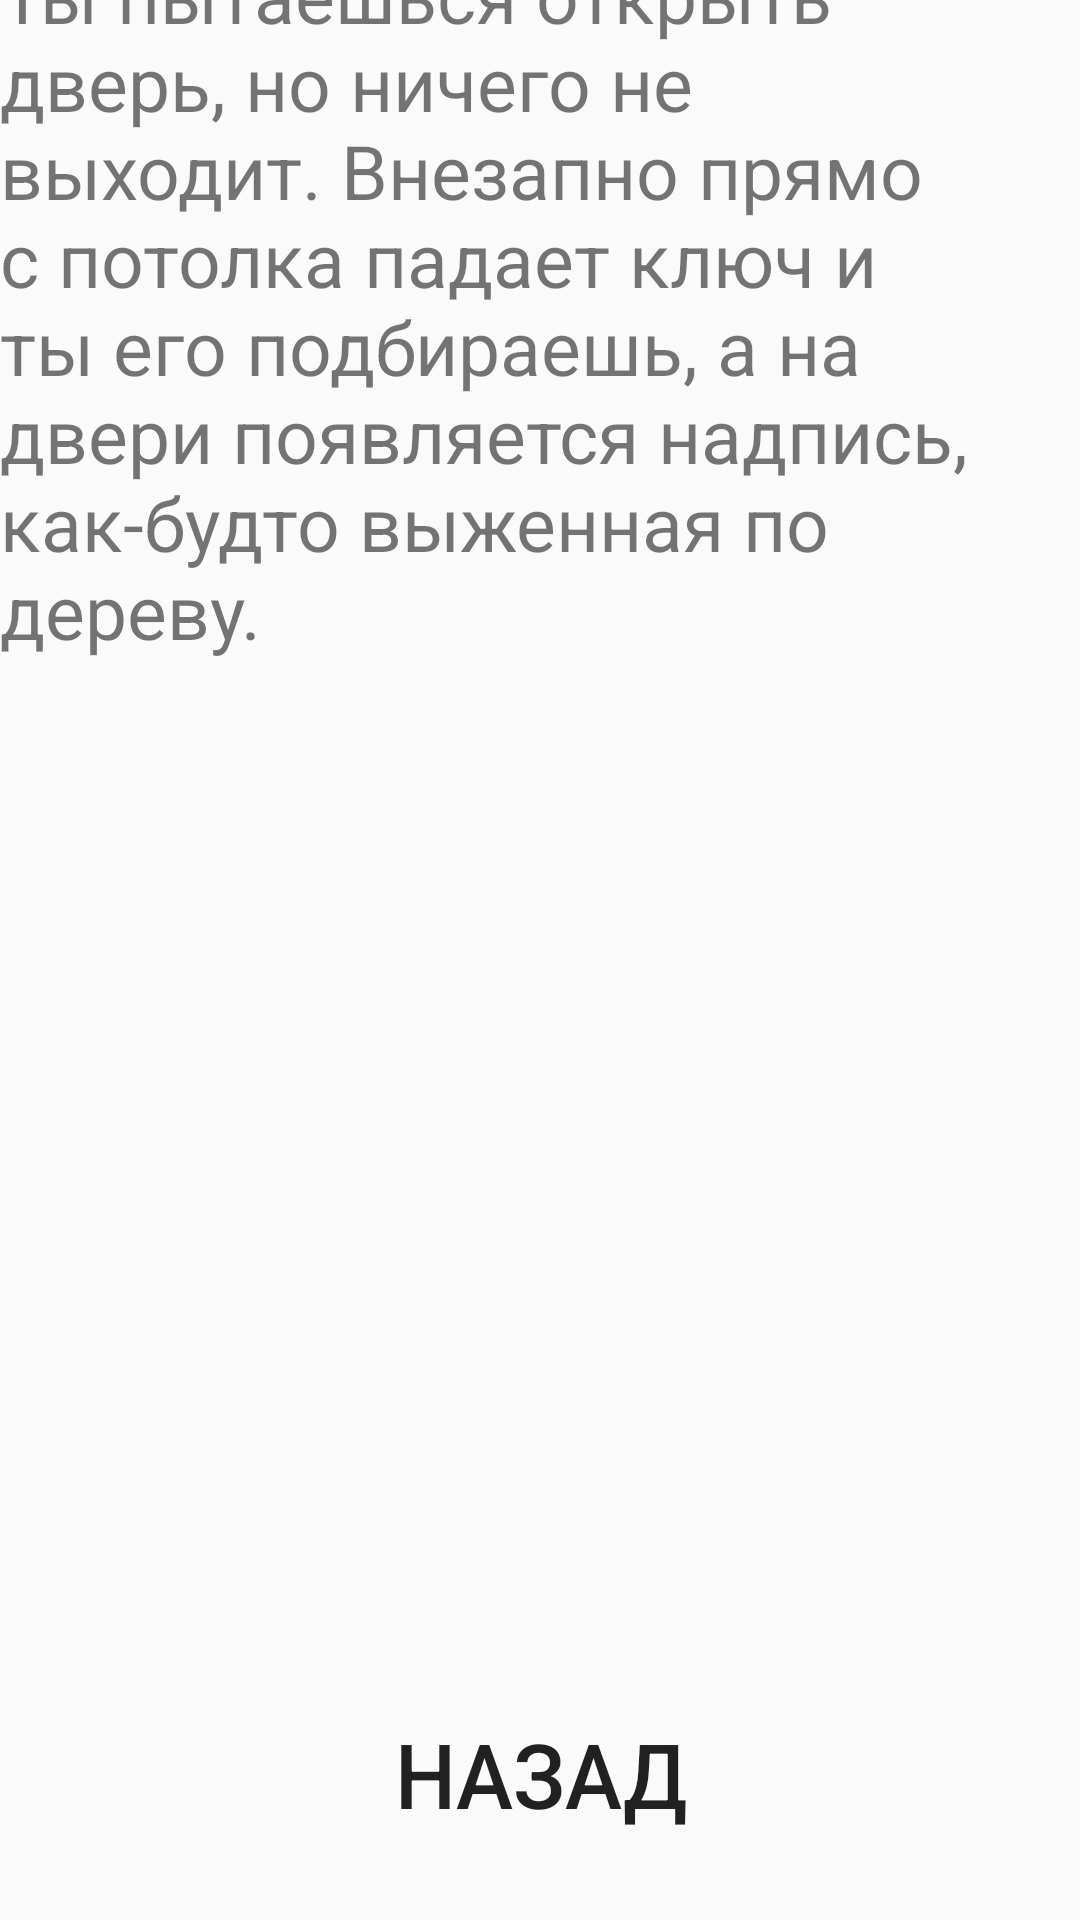

This screen was rendered from an Android layout file. Write that file and the resources it references.
<!-- AndroidManifest.xml: application theme Theme.QuestRestart -->
<!-- res/layout/activity_door.xml -->
<?xml version="1.0" encoding="utf-8"?>
<androidx.constraintlayout.widget.ConstraintLayout xmlns:android="http://schemas.android.com/apk/res/android"
    xmlns:app="http://schemas.android.com/apk/res-auto"
    xmlns:tools="http://schemas.android.com/tools"
    android:layout_width="match_parent"
    android:layout_height="match_parent"
    tools:context=".Door"
    android:background="@drawable/back">

    <LinearLayout
        android:layout_width="match_parent"
        android:layout_height="678dp"
        android:orientation="vertical"
        app:layout_constraintBottom_toBottomOf="parent"
        app:layout_constraintEnd_toEndOf="parent"
        app:layout_constraintStart_toStartOf="parent"
        app:layout_constraintTop_toTopOf="parent">

        <TextView
            android:id="@+id/textView"
            android:layout_width="match_parent"
            android:layout_height="571dp"
            android:text="Ты пытаешься открыть дверь, но ничего не выходит. Внезапно прямо с потолка падает ключ и ты его подбираешь, а на двери появляется надпись, как-будто выженная по дереву."
            android:textSize="25sp" />

        <Button
            android:id="@+id/button"
            android:layout_width="match_parent"
            android:layout_height="78dp"
            android:background="@drawable/button"
            android:onClick="haller"
            android:scaleX="0.95"
            android:text="Назад"
            android:textSize="30sp" />


    </LinearLayout>
</androidx.constraintlayout.widget.ConstraintLayout>
<!-- resources referenced by this layout -->
<resources>
  <style name="Theme.QuestRestart" parent="Theme.AppCompat.Light.NoActionBar">
          
          <item name="windowActionBar">false</item>
          <item name="windowNoTitle">true</item>
          <item name="android:windowFullscreen">true</item>
          <item name="colorPrimary">@color/purple_500</item>
          <item name="colorPrimaryVariant">@color/purple_700</item>
          <item name="colorOnPrimary">@color/white</item>
          
          <item name="colorSecondary">@color/teal_200</item>
          <item name="colorSecondaryVariant">@color/teal_700</item>
          <item name="colorOnSecondary">@color/black</item>
          
          <item name="android:statusBarColor" tools:targetApi="l">?attr/colorPrimaryVariant</item>
          
      </style>
  <!-- not gathered from this repository: default colours our renderer supplied (Android Studio template values) -->
  <color name="purple_500">#FF6200EE</color>
  <color name="purple_700">#FF3700B3</color>
  <color name="teal_200">#FF03DAC5</color>
  <color name="teal_700">#FF018786</color>
  <color name="black">#FF000000</color>
  <color name="white">#FFFFFFFF</color>
</resources>
